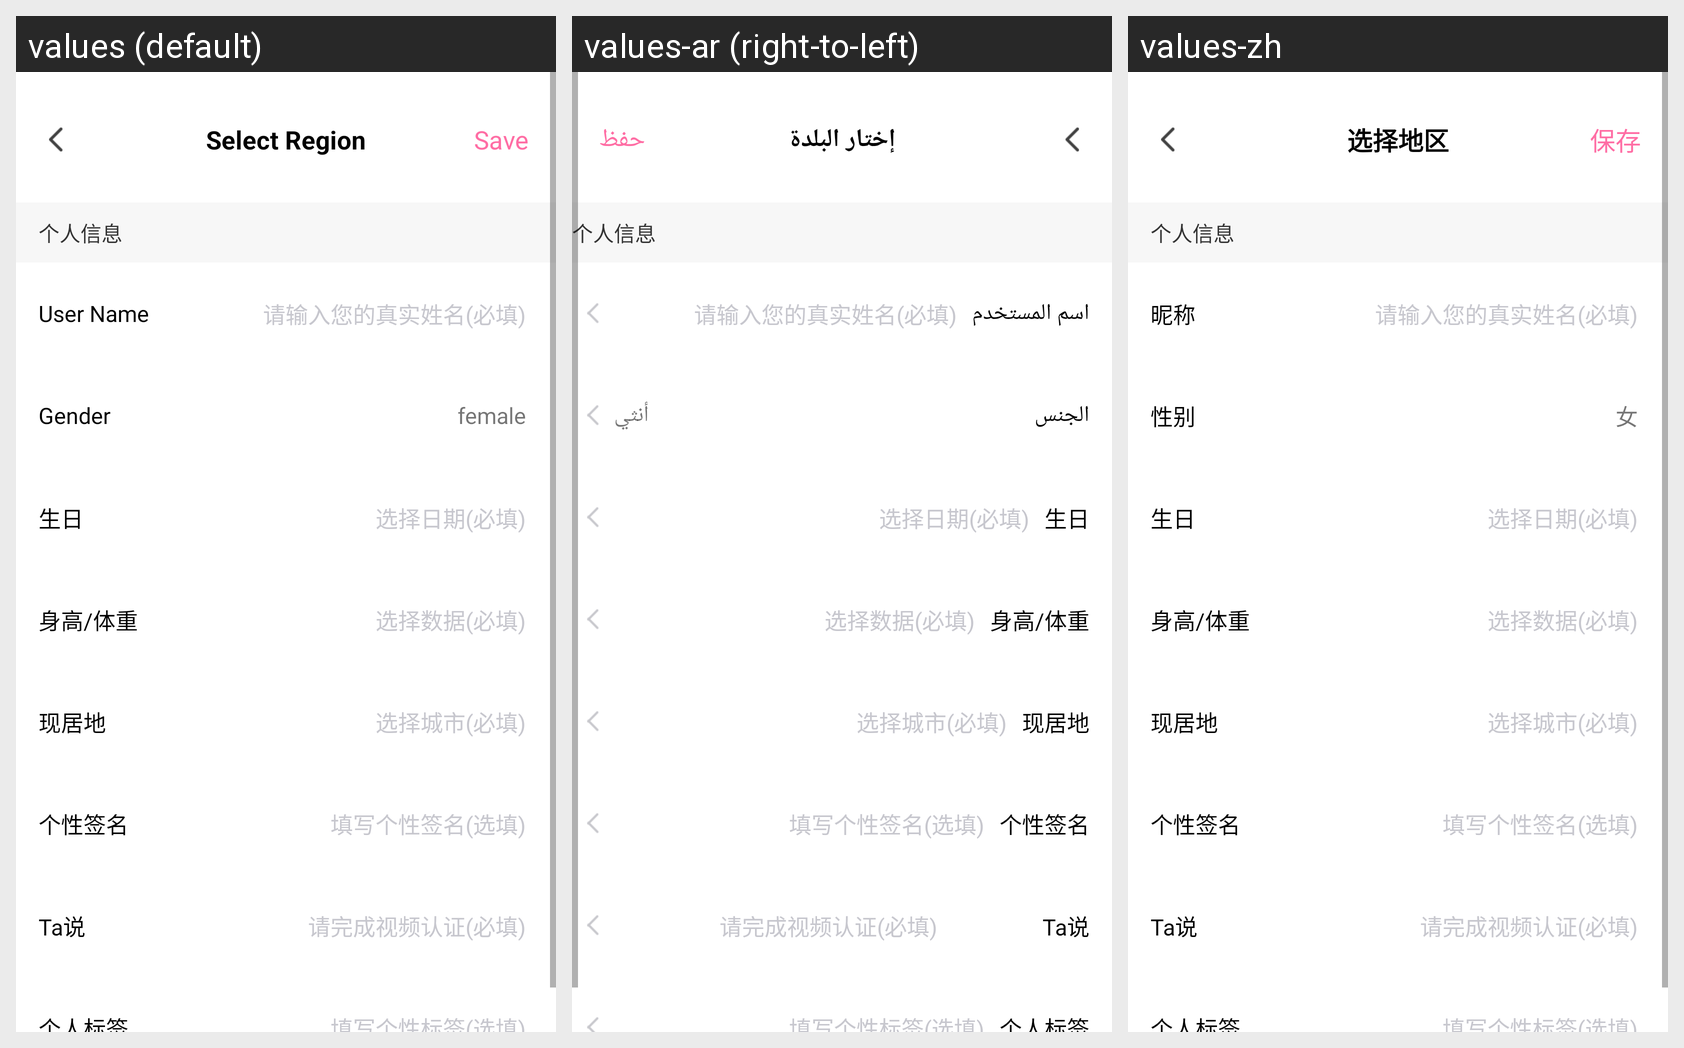

Translations of the strings shown on this Android screen, per locale in the grid:
Android screen res/layout/activity_edit_user.xml rendered under 3 locales, left to right: values (default), values-ar (right-to-left), values-zh. Device: Nexus 5 (rendered at 1080×1920; each locale shown at half size, 540×960, under a caption strip naming it); theme AppTheme.
Strings drawn on this screen, with the default value and each locale's value (text and hints the layout hard-codes, and strings that could not be matched under every locale, appear in the picture but are not listed):

self_info
  values: 个人信息
  values-ar: 个人信息  [not translated; the default value is used]
  values-zh: 个人信息

user_name
  values: User Name
  values-ar: اسم المستخدم
  values-zh: 昵称

gender
  values: Gender
  values-ar: الجنس
  values-zh: 性别

female
  values: female
  values-ar: أنثي
  values-zh: 女

personal_signature
  values: 个性签名
  values-ar: 个性签名  [not translated; the default value is used]
  values-zh: 个性签名

ta_say
  values: Ta说
  values-ar: Ta说  [not translated; the default value is used]
  values-zh: Ta说

self_tag
  values: 个人标签
  values-ar: 个人标签  [not translated; the default value is used]
  values-zh: 个人标签

select_region
  values: Select Region
  values-ar: إختار البلدة
  values-zh: 选择地区

save
  values: Save
  values-ar: حفظ
  values-zh: 保存
